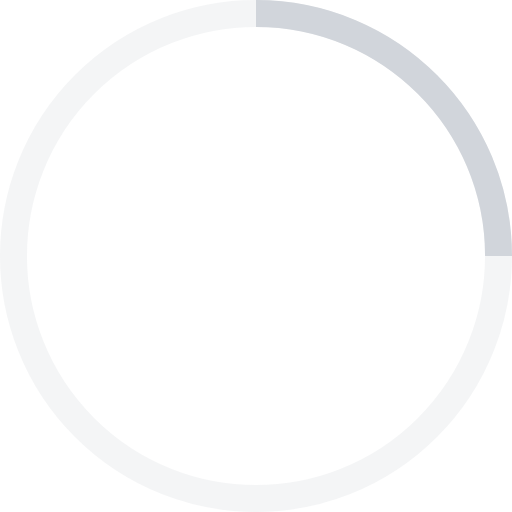
t = 0.00 s
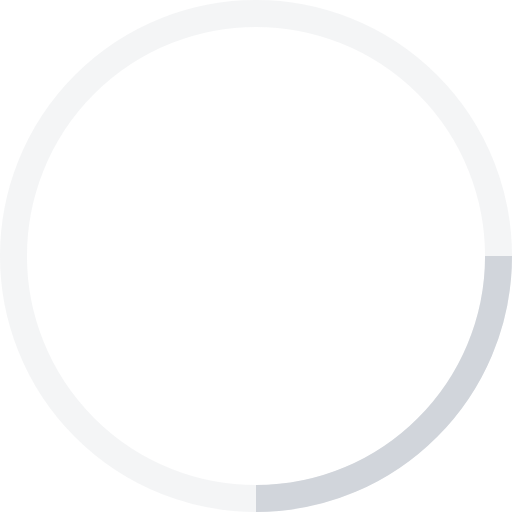
t = 0.20 s
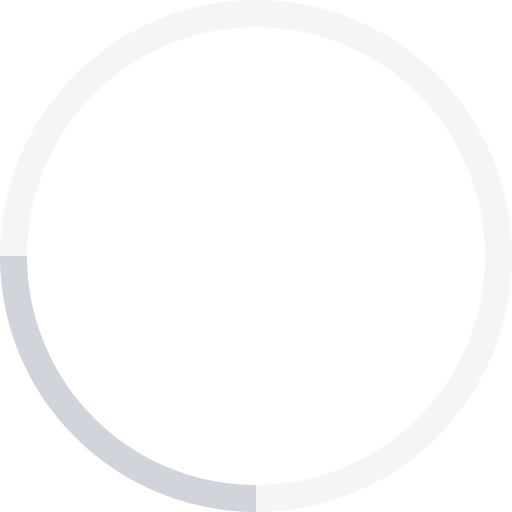
t = 0.40 s
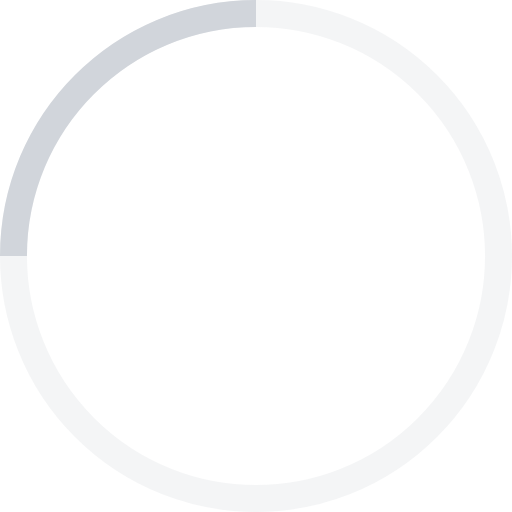
t = 0.60 s

The animated SVG that drew these frames (rendered in a browser with its animation timeline set to each time). Animation: 1 SMIL element (animateTransform=1); one cycle of 0.80 s, repeats indefinitely.

<svg viewBox="0 0 38 38" xmlns="http://www.w3.org/2000/svg" width="64" height="64" stroke="#d1d5db">
    <g fill="none" fill-rule="evenodd">
        <g transform="translate(1 1)" stroke-width="2">
            <circle stroke-opacity=".25" cx="18" cy="18" r="18"></circle>
            <path d="M36 18c0-9.94-8.06-18-18-18">
                <animateTransform attributeName="transform" type="rotate" from="0 18 18" to="360 18 18" dur="0.8s"
                                  repeatCount="indefinite"></animateTransform>
            </path>
        </g>
    </g>
</svg>
